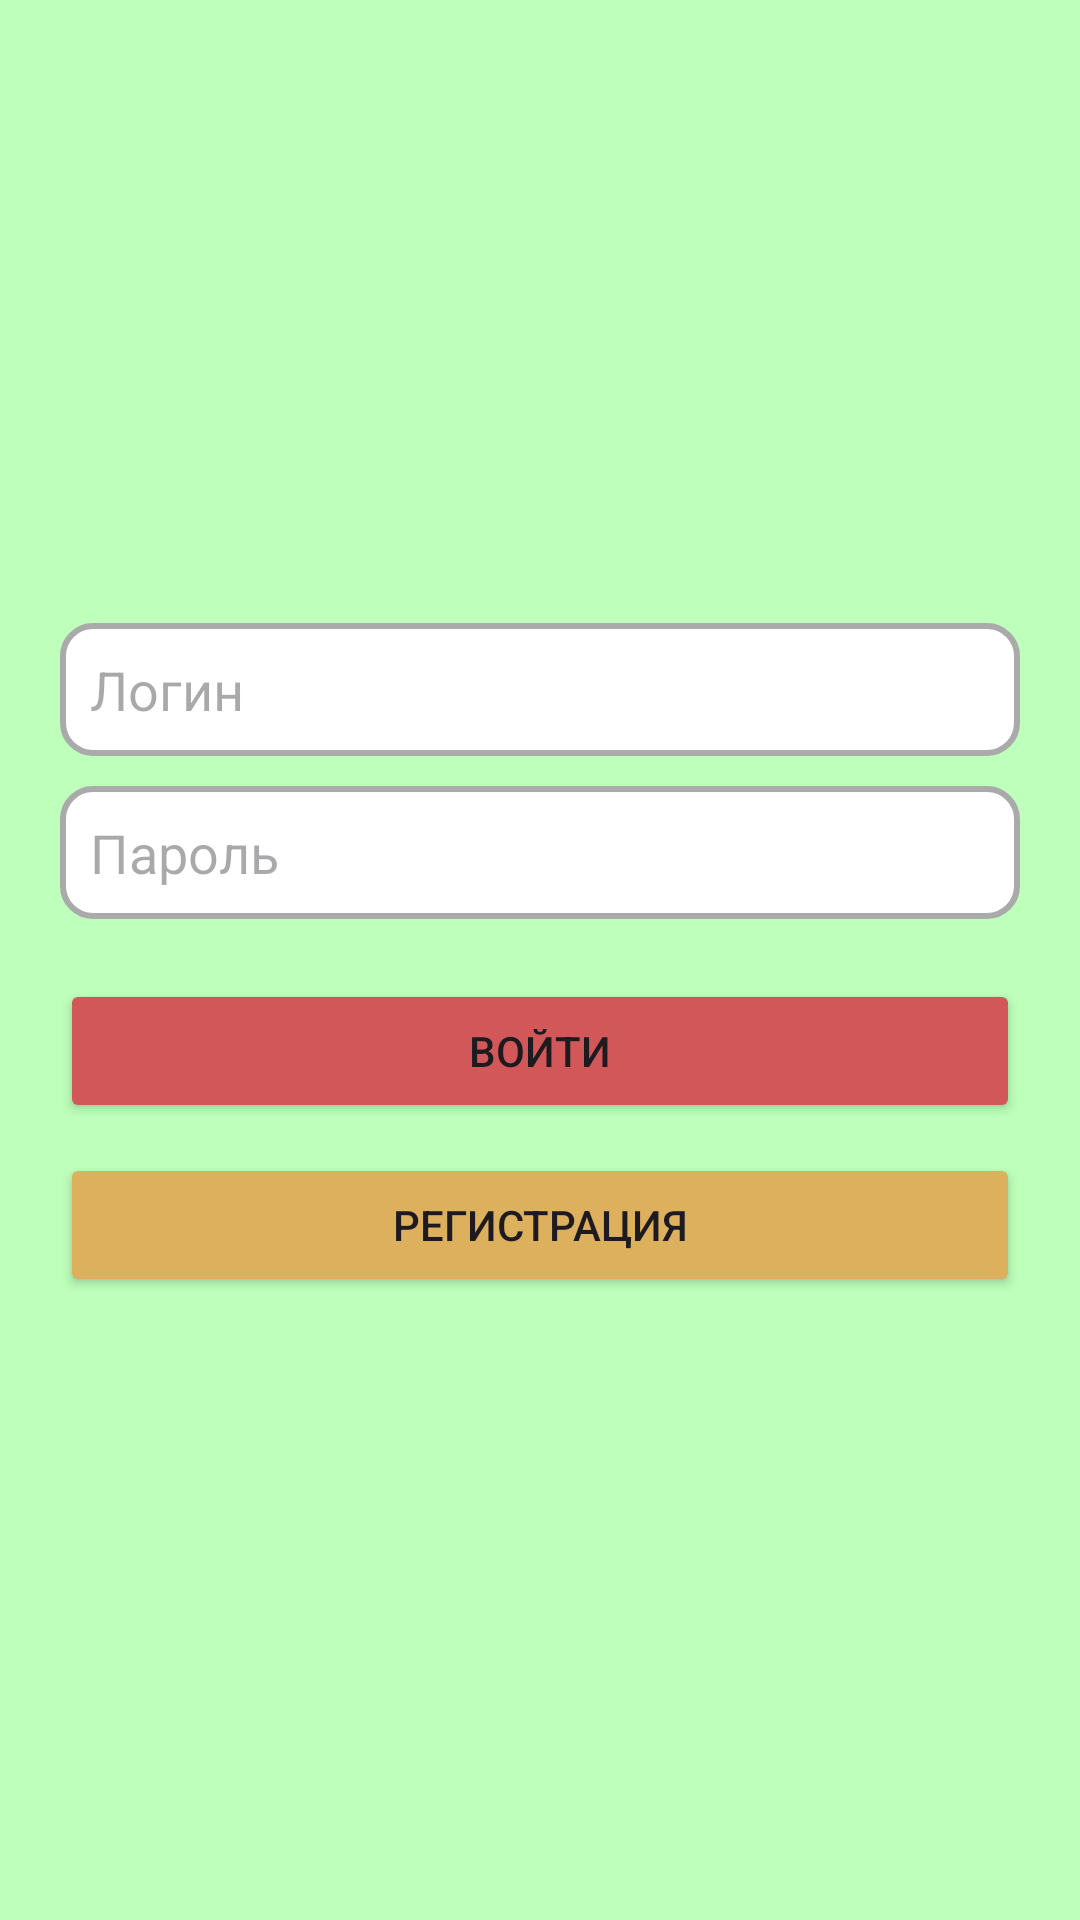

Here is an Android app screen rendered from its layout file. Give the layout XML and the strings, colors and styles it references.
<!-- AndroidManifest.xml: application theme Theme.GoodIsNear -->
<!-- res/layout/activity_auth.xml -->
<?xml version="1.0" encoding="utf-8"?>
<androidx.coordinatorlayout.widget.CoordinatorLayout
    xmlns:android="http://schemas.android.com/apk/res/android"
    xmlns:app="http://schemas.android.com/apk/res-auto"
    xmlns:tools="http://schemas.android.com/tools"
    android:layout_width="match_parent"
    android:layout_height="match_parent"
    tools:context=".AuthActivity">

    <LinearLayout
        android:layout_width="match_parent"
        android:layout_height="match_parent"
        android:orientation="vertical"
        android:gravity="center"
        android:padding="20dp"
        android:background="@color/background">

        
        <EditText
            android:id="@+id/etLogin"
            android:layout_width="match_parent"
            android:layout_height="wrap_content"
            android:hint="Логин"
            android:background="@drawable/input_background"
            android:padding="10dp"/>

        
        <EditText
            android:id="@+id/etPassword"
            android:layout_width="match_parent"
            android:layout_height="wrap_content"
            android:hint="Пароль"
            android:inputType="textPassword"
            android:background="@drawable/input_background"
            android:padding="10dp"
            android:layout_marginTop="10dp"/>

        
        <EditText
            android:id="@+id/etConfirmPassword"
            android:layout_width="match_parent"
            android:layout_height="wrap_content"
            android:hint="Повторите пароль"
            android:inputType="textPassword"
            android:background="@drawable/input_background"
            android:padding="10dp"
            android:layout_marginTop="10dp"
            android:visibility="gone"/>

        
        <Button
            android:id="@+id/btnLogin"
            android:layout_width="match_parent"
            android:layout_height="wrap_content"
            android:text="Войти"
            android:layout_marginTop="20dp"
            android:backgroundTint="@color/redbtn"/>

        
        <Button
            android:id="@+id/btnRegister"
            android:layout_width="match_parent"
            android:layout_height="wrap_content"
            android:text="Регистрация"
            android:layout_marginTop="10dp"
            android:backgroundTint="@color/backroundsort"/>

    </LinearLayout>
</androidx.coordinatorlayout.widget.CoordinatorLayout>
<!-- resources referenced by this layout -->
<resources>
  <color name="background">#BDFFBB</color>
  <color name="backroundsort">#DCB05C</color>
  <color name="redbtn">#D25759</color>
  <!-- drawable input_background (drawable) -->
  <?xml version="1.0" encoding="utf-8"?>
  <shape xmlns:android="http://schemas.android.com/apk/res/android"
      android:shape="rectangle">
  
      <solid android:color="@android:color/white"/>
      <corners android:radius="10dp"/>
      <padding android:left="8dp"
          android:right="8dp"
          android:top="4dp"
          android:bottom="4dp"/>
      <stroke android:width="2dp" android:color="@android:color/darker_gray"/>
  </shape>
  <style name="Theme.GoodIsNear" parent="Base.Theme.GoodIsNear" />
  <style name="Base.Theme.GoodIsNear" parent="Theme.Material3.DayNight.NoActionBar">
          
          
      </style>
</resources>
